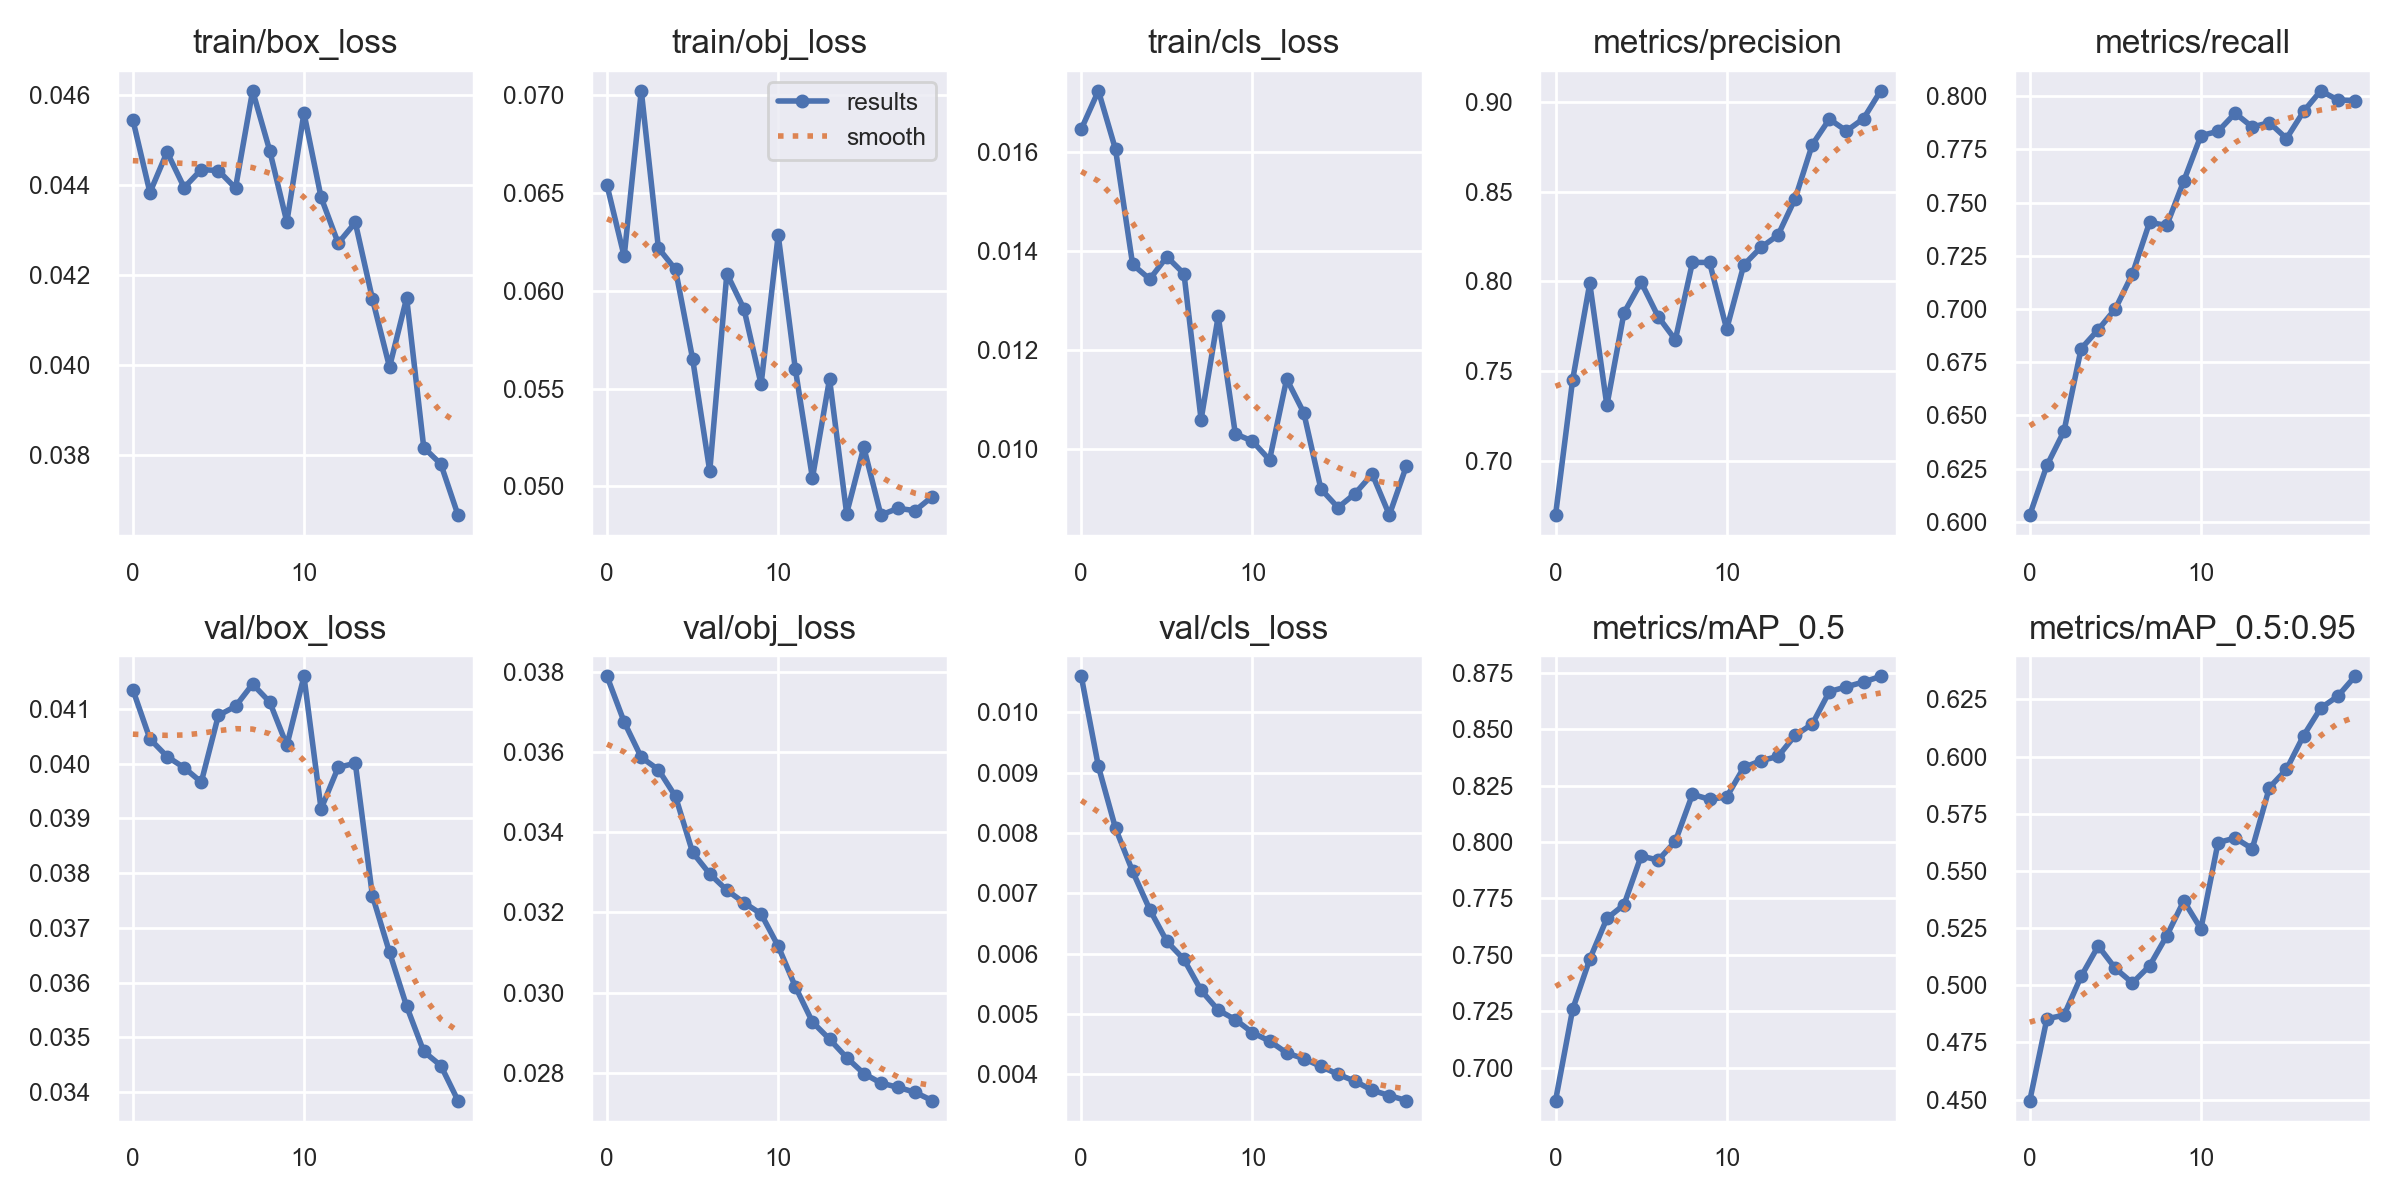

The data file committed next to this chart (first rows):
epoch, train/box_loss, train/obj_loss, train/cls_loss, metrics/precision, metrics/recall, metrics/mAP_0.5, metrics/mAP_0.5:0.95, val/box_loss, val/obj_loss, val/cls_loss, x/lr0, x/lr1, x/lr2
0, 0.04545, 0.06538, 0.01646, 0.6696, 0.6032, 0.6854, 0.4496, 0.04135, 0.03788, 0.0106, 0.0937, 0.0007, 0.0007
1, 0.04383, 0.06175, 0.01723, 0.7451, 0.6265, 0.7259, 0.4854, 0.04045, 0.03674, 0.009103, 0.08643, 0.001426, 0.001426
2, 0.04473, 0.07021, 0.01604, 0.7989, 0.6427, 0.7481, 0.4869, 0.04013, 0.03586, 0.008078, 0.07907, 0.002072, 0.002072
3, 0.04394, 0.06218, 0.01372, 0.7307, 0.6814, 0.7661, 0.5039, 0.03993, 0.03556, 0.007361, 0.07164, 0.00264, 0.00264
4, 0.04434, 0.06108, 0.01342, 0.7825, 0.6903, 0.7722, 0.5172, 0.03966, 0.03489, 0.00673, 0.06413, 0.003128, 0.003128
5, 0.04432, 0.05651, 0.01388, 0.7996, 0.7001, 0.7938, 0.5074, 0.04088, 0.03349, 0.006201, 0.05654, 0.003537, 0.003537
6, 0.04393, 0.05078, 0.01353, 0.7803, 0.7166, 0.792, 0.501, 0.04105, 0.03296, 0.005902, 0.04887, 0.003867, 0.003867
7, 0.04609, 0.06087, 0.01059, 0.7674, 0.7408, 0.8003, 0.5085, 0.04145, 0.03255, 0.00539, 0.04112, 0.004117, 0.004117
8, 0.04476, 0.05906, 0.01268, 0.8106, 0.7393, 0.8211, 0.5216, 0.04113, 0.03224, 0.005062, 0.03329, 0.004288, 0.004288
9, 0.04318, 0.05521, 0.0103, 0.8106, 0.7602, 0.8189, 0.5369, 0.04033, 0.03196, 0.004905, 0.02538, 0.004381, 0.004381
10, 0.0456, 0.06284, 0.01015, 0.7734, 0.7815, 0.8199, 0.5247, 0.04159, 0.03116, 0.004688, 0.01739, 0.004393, 0.004393
11, 0.04373, 0.056, 0.009772, 0.8093, 0.7835, 0.8331, 0.5624, 0.03917, 0.03015, 0.004548, 0.009327, 0.004327, 0.004327
12, 0.04271, 0.05043, 0.01141, 0.819, 0.792, 0.836, 0.5644, 0.03993, 0.02927, 0.004352, 0.00406, 0.00406, 0.00406
13, 0.04317, 0.05548, 0.01072, 0.8259, 0.7855, 0.8379, 0.5597, 0.04001, 0.02884, 0.004255, 0.00406, 0.00406, 0.00406
14, 0.04147, 0.04861, 0.009187, 0.8463, 0.7876, 0.8472, 0.5864, 0.03759, 0.02838, 0.004128, 0.003565, 0.003565, 0.003565
15, 0.03996, 0.052, 0.00881, 0.8764, 0.7801, 0.8522, 0.5944, 0.03655, 0.02798, 0.003997, 0.00307, 0.00307, 0.00307
16, 0.04149, 0.04854, 0.009094, 0.8907, 0.7929, 0.8667, 0.6092, 0.03557, 0.02775, 0.003881, 0.002575, 0.002575, 0.002575
17, 0.03818, 0.04888, 0.009486, 0.8841, 0.8025, 0.8688, 0.6211, 0.03474, 0.02764, 0.003731, 0.00208, 0.00208, 0.00208
18, 0.03781, 0.04876, 0.00866, 0.891, 0.7982, 0.8709, 0.6264, 0.03448, 0.02752, 0.003645, 0.001585, 0.001585, 0.001585
19, 0.03668, 0.04947, 0.009653, 0.9065, 0.798, 0.8734, 0.635, 0.03385, 0.02731, 0.00356, 0.00109, 0.00109, 0.00109
